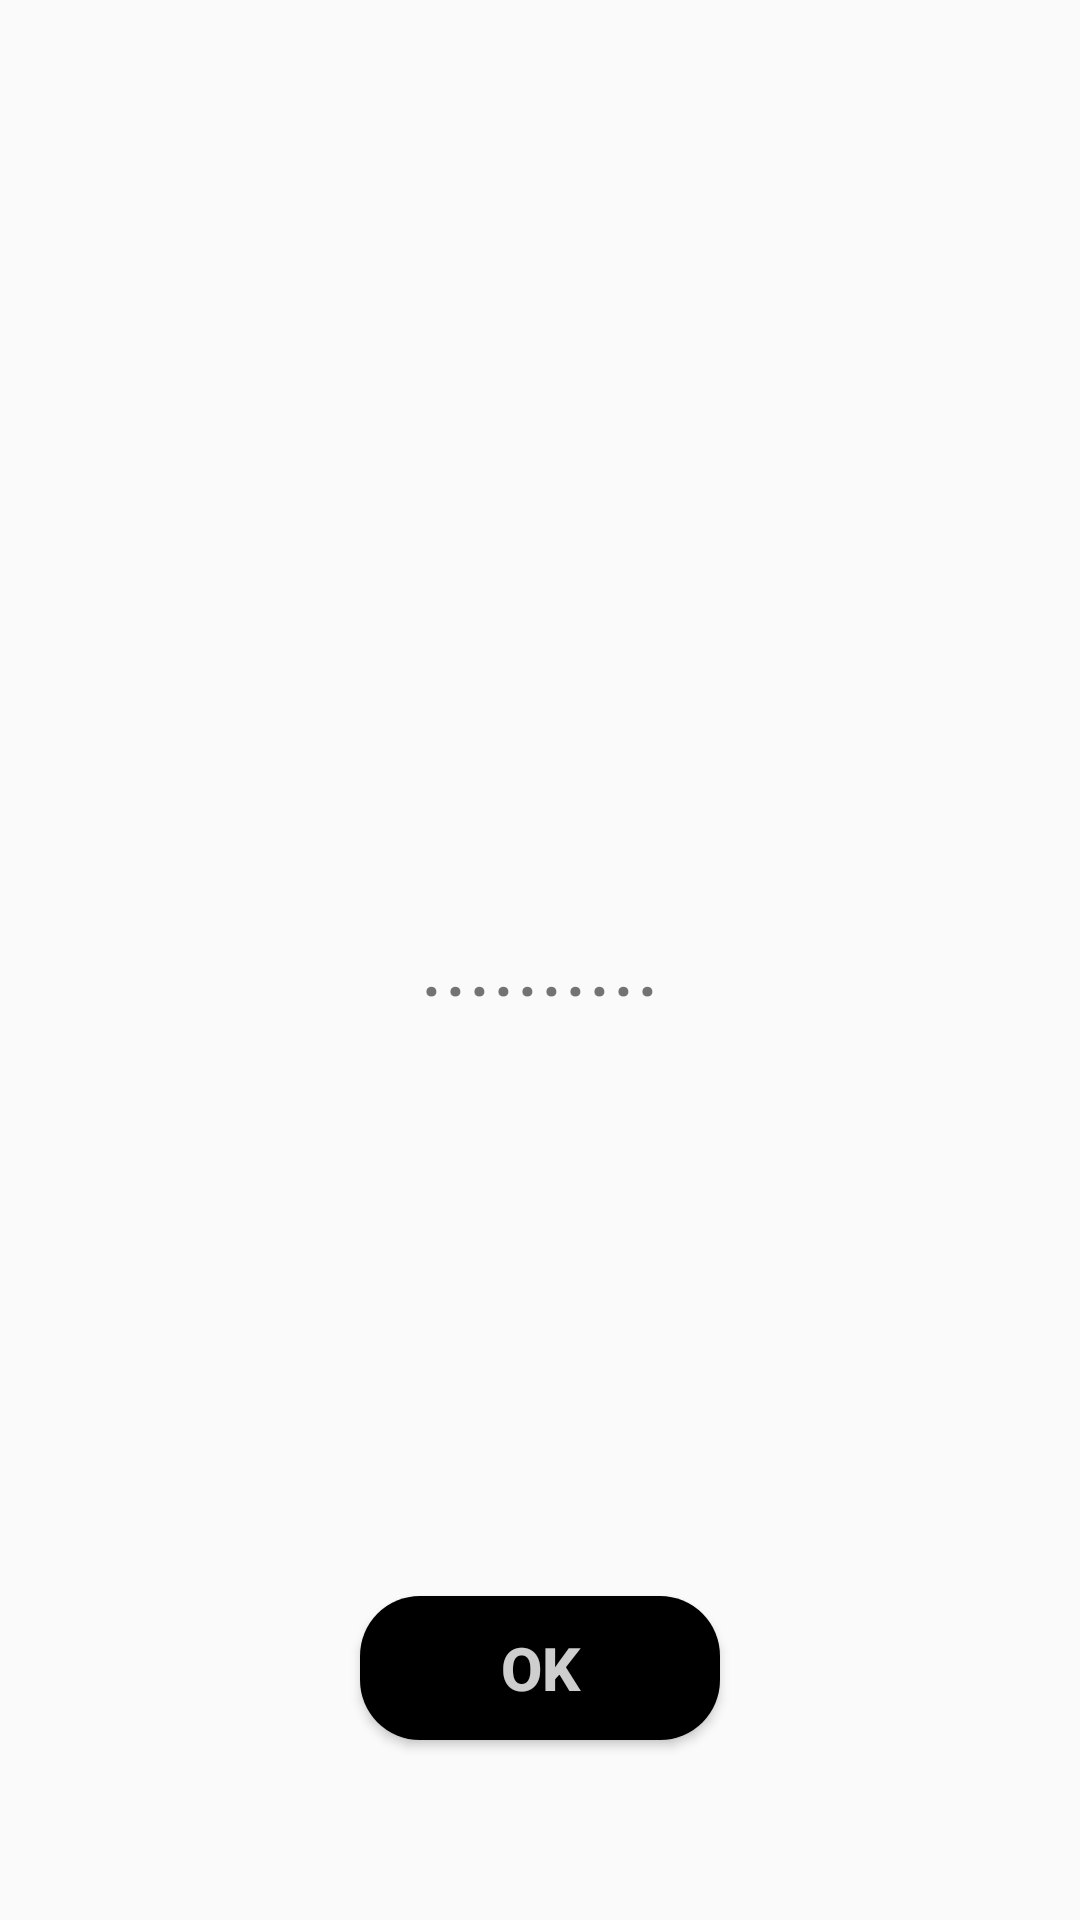

Reconstruct the res/layout file that produces this screen, plus the resources it refers to.
<!-- AndroidManifest.xml: application theme AppTheme -->
<!-- res/layout/fragment_result.xml -->
<?xml version="1.0" encoding="utf-8"?>
<layout
    xmlns:android="http://schemas.android.com/apk/res/android"
    xmlns:app="http://schemas.android.com/apk/res-auto"
    xmlns:tools="http://schemas.android.com/tools">

    <androidx.constraintlayout.widget.ConstraintLayout
        android:layout_width="match_parent"
        android:layout_height="match_parent"
        android:background="@drawable/wallpaper_1">


        <TextView
            android:id="@+id/show_result"
            android:layout_width="wrap_content"
            android:layout_height="wrap_content"
            android:text=".........."
            android:textAlignment="center"
            android:textSize="30sp"
            app:layout_constraintBottom_toBottomOf="parent"
            app:layout_constraintEnd_toEndOf="parent"
            app:layout_constraintStart_toStartOf="parent"
            app:layout_constraintTop_toTopOf="parent" />

        <Button
            android:id="@+id/result_home_button"
            android:layout_width="120dp"
            android:layout_height="wrap_content"
            android:layout_marginBottom="60dp"
            android:background="@drawable/btn_rounded"
            android:text="@android:string/ok"
            android:textColor="@color/menu_color"
            android:textSize="20sp"
            android:textStyle="bold"
            app:layout_constraintBottom_toBottomOf="parent"
            app:layout_constraintEnd_toEndOf="parent"
            app:layout_constraintStart_toStartOf="parent" />
    </androidx.constraintlayout.widget.ConstraintLayout>
</layout>
<!-- resources referenced by this layout -->
<resources>
  <color name="menu_color">#CEFFFFFF</color>
  <!-- drawable btn_rounded (drawable) -->
  <?xml version="1.0" encoding="utf-8"?>
  <shape xmlns:android="http://schemas.android.com/apk/res/android" android:shape="rectangle">
  
  <solid android:color="#000000"/>
  <corners android:radius="20dp"/>
  
  </shape>
  <style name="AppTheme" parent="Theme.AppCompat.Light">
          
  
  
  
  
          <item name="colorPrimary">@android:color/transparent</item>
          <item name="windowActionBarOverlay">true</item>
          <item name="colorAccent">@color/colorAccent</item>
          <item name="android:actionBarSize">40dp</item>
          <item name="android:windowTranslucentNavigation">true</item>
          <item name="android:windowTranslucentStatus">true</item>
      </style>
  <color name="colorAccent">#D81B60</color>
</resources>
